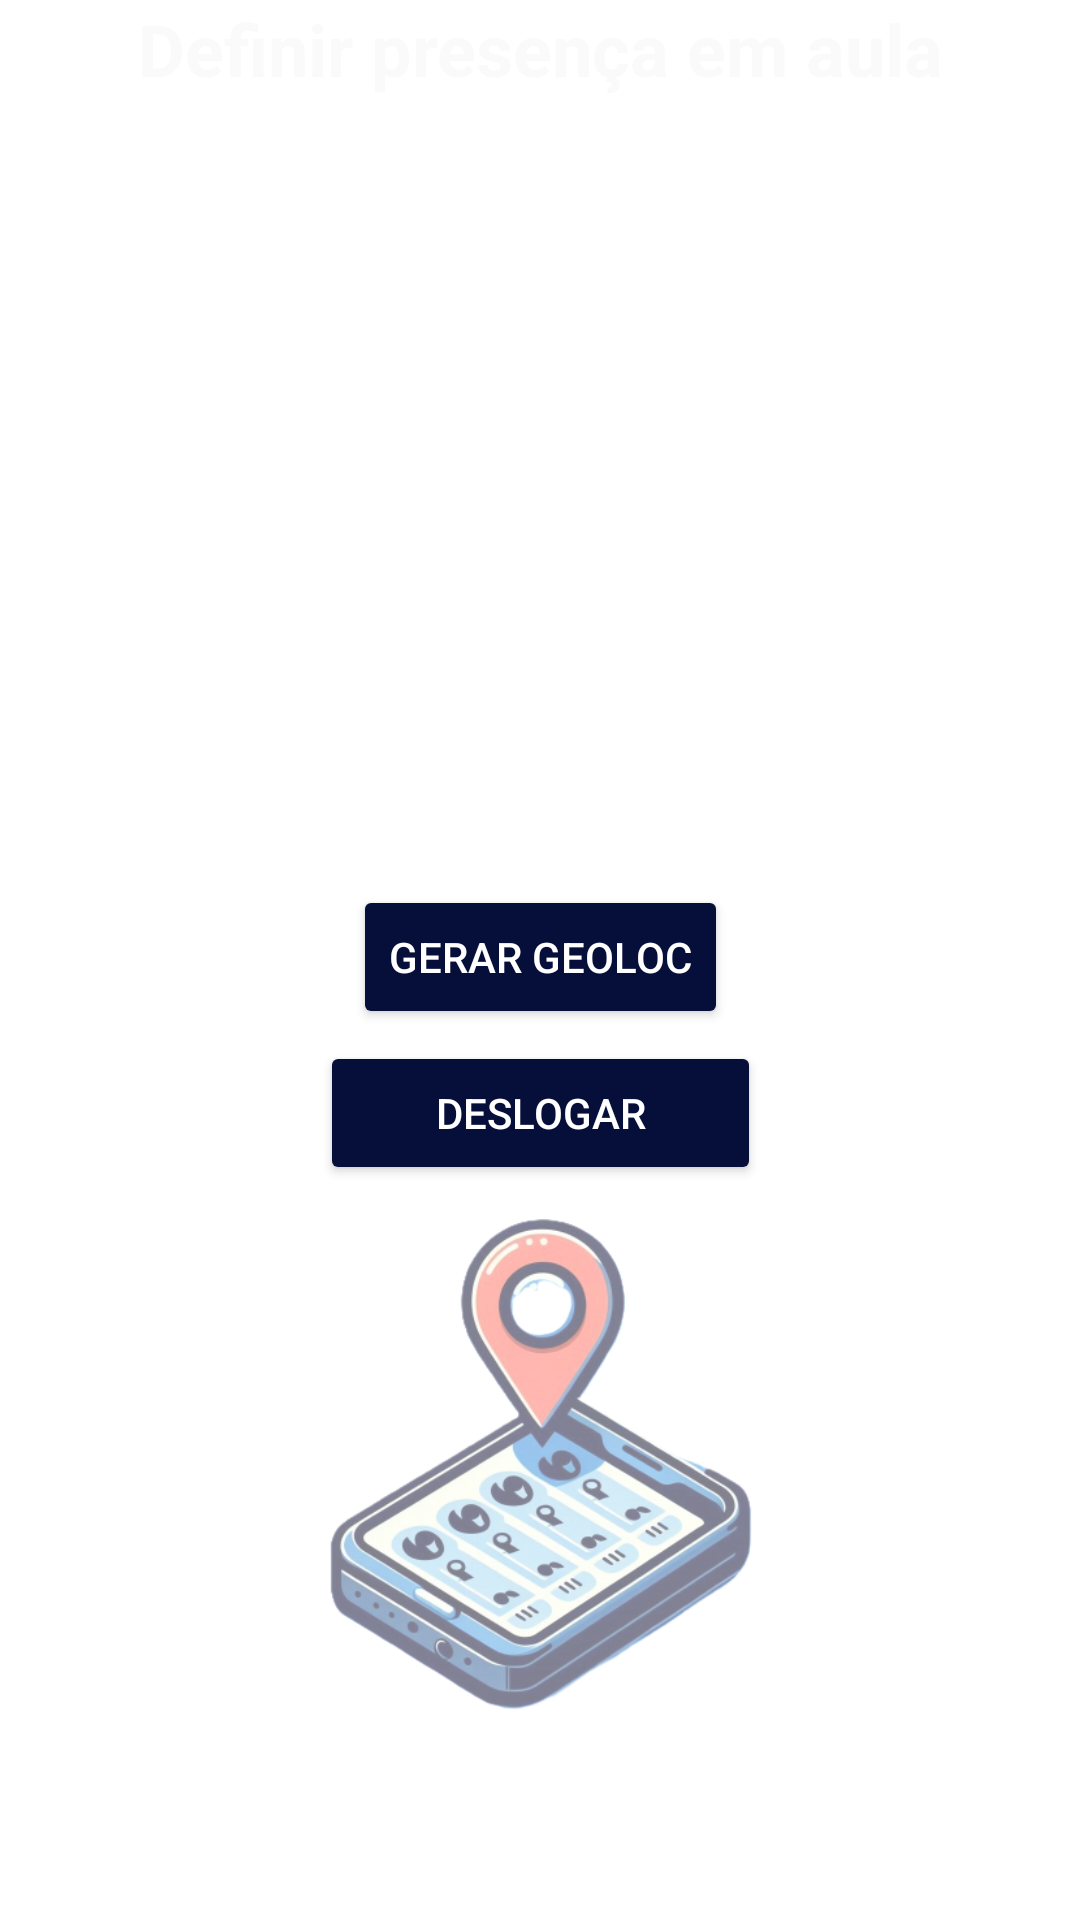

Write the Android layout XML for this screen, with the resource values it uses.
<!-- AndroidManifest.xml: application theme Theme.KotlinAndroidUserLocationAddress -->
<!-- res/layout/activity_main.xml -->
<?xml version="1.0" encoding="utf-8"?>
<androidx.constraintlayout.widget.ConstraintLayout xmlns:android="http://schemas.android.com/apk/res/android"
    xmlns:app="http://schemas.android.com/apk/res-auto"
    xmlns:tools="http://schemas.android.com/tools"
    android:id="@+id/main"
    android:layout_width="match_parent"
    android:layout_height="match_parent"
    android:background="@drawable/chatgpt_image_10_de_jan__de_2026__14_28_40"
    tools:context=".MainActivity">

    <ImageView
        android:id="@+id/imageView2"
        android:layout_width="222dp"
        android:layout_height="227dp"
        android:layout_marginBottom="36dp"
        android:alpha="0.5"
        app:layout_constraintBottom_toBottomOf="parent"
        app:layout_constraintEnd_toEndOf="parent"
        app:layout_constraintHorizontal_bias="0.497"
        app:layout_constraintStart_toStartOf="parent"
        app:layout_constraintTop_toBottomOf="@+id/tvTitle"
        app:layout_constraintVertical_bias="1.0"
        app:srcCompat="@drawable/designer_logo"
        tools:visibility="visible" />

    <TextView
        android:id="@+id/tvCreateAccountTitle2"
        android:layout_width="wrap_content"
        android:layout_height="wrap_content"
        android:text="Definir presença em aula"
        android:textAlignment="center"
        android:textColor="@color/background_color"
        android:textSize="24sp"
        android:textStyle="bold"
        app:layout_constraintEnd_toEndOf="parent"
        app:layout_constraintStart_toStartOf="parent"
        tools:layout_editor_absoluteY="204dp" />

    <TextView
        android:id="@+id/txtResult"
        android:layout_width="wrap_content"
        android:layout_height="wrap_content"
        android:layout_marginTop="64dp"
        app:layout_constraintEnd_toEndOf="parent"
        app:layout_constraintHorizontal_bias="0.498"
        app:layout_constraintStart_toStartOf="parent"
        app:layout_constraintTop_toTopOf="parent" />

    <Button
        android:id="@+id/btnDeslogar"
        android:layout_width="147dp"
        android:layout_height="wrap_content"
        android:layout_marginTop="4dp"
        android:backgroundTint="#060F3A"
        android:text="@string/deslogar"
        android:textColor="@color/white"
        app:cornerRadius="12dp"
        app:layout_constraintEnd_toEndOf="parent"
        app:layout_constraintStart_toStartOf="parent"
        app:layout_constraintTop_toBottomOf="@+id/btnGetAddress" />

    <Button
        android:id="@+id/btnGetAddress"
        android:layout_width="wrap_content"
        android:layout_height="48dp"
        android:layout_marginTop="212dp"
        android:backgroundTint="#060F3A"
        android:text="@string/gerar_geoloc"
        android:textColor="@color/white"
        app:cornerRadius="12dp"
        app:layout_constraintEnd_toEndOf="parent"
        app:layout_constraintStart_toStartOf="parent"
        app:layout_constraintTop_toBottomOf="@+id/txtResult" />

</androidx.constraintlayout.widget.ConstraintLayout>
<!-- resources referenced by this layout -->
<resources>
  <color name="background_color">#FAFAFA</color>
  <color name="white">#FFFFFFFF</color>
  <!-- drawable designer_logo: png bitmap (drawable, 160421 bytes) -->
  <string name="deslogar">deslogar</string>
  <string name="gerar_geoloc">Gerar Geoloc</string>
  <style name="Theme.KotlinAndroidUserLocationAddress" parent="Theme.MaterialComponents.DayNight.DarkActionBar">
          
          <item name="colorPrimary">@color/purple_500</item>
          <item name="colorPrimaryVariant">@color/black</item>
          <item name="colorOnPrimary">@color/white</item>
          
          <item name="colorSecondary">@color/teal_200</item>
          <item name="colorSecondaryVariant">@color/teal_700</item>
          <item name="colorOnSecondary">@color/black</item>
          
          <item name="android:statusBarColor">@color/black</item>
          
      </style>
  <color name="purple_500">#FF6200EE</color>
  <color name="black">#FF000000</color>
  <color name="teal_200">#FF03DAC5</color>
  <color name="teal_700">#FF018786</color>
</resources>
